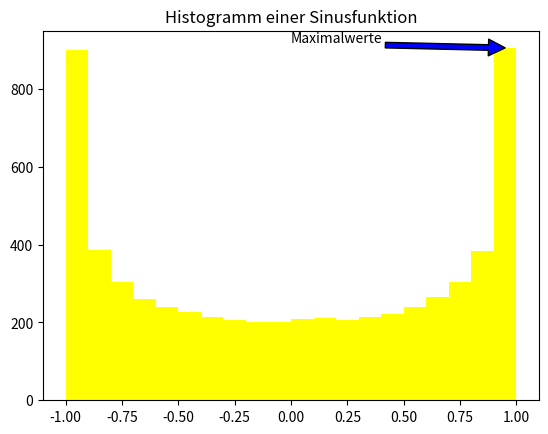

Source code (Python):
"""Schreiben Sie ein Programm, das ein Histogramm der Sinus-Funktion y(t)=sin(t) er-
stellt. Hierzu sollen die Funktionswerte von t zwischen 0 und 63 mit einer Schrittweite
von 0.01 berechnet werden. Interpretieren Sie das Ergebnis und markieren Sie die
Maximalwerte der Sinusfunktion im Histogramm.
"""
import matplotlib.pyplot as plt
import numpy as npy

t = npy.arange(0, 63, 0.01)
sinuswerte = npy.sin(t)
plt.hist(sinuswerte, bins=20, color="yellow", linewidth=2)
plt.title('Histogramm einer Sinusfunktion')
plt.annotate("Maximalwerte", xy=(0.95, 905),
             xytext=(0, 920), arrowprops={"facecolor": "b"})
plt.show()
